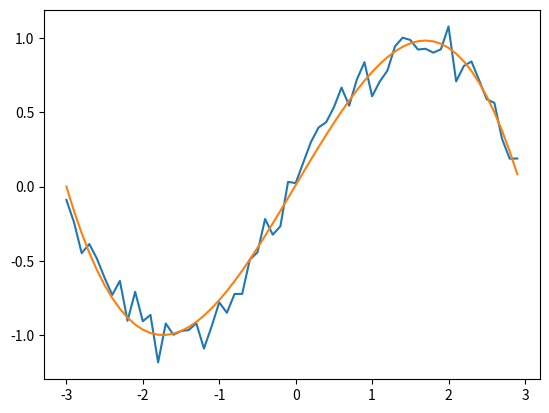

Here is the Python script that generated this plot:
# coding: UTF-8
import matplotlib.pyplot as plt
import numpy as np

# naming rule : by PRML
# parameter vector: w = [w0, w1, w2, w3]
# order : M-1
# estimated value of parameter vector: m
# horizontal axis: x
# observed value: t 
# normal equation: Phi[i][j] = phij(x_i)

## parameters and customisable functions (need customise)
def get_horizontal_val():
    return np.arange(-3, 3, .1)


def get_observed_val(x_):
    t_ = []
    for xt in x_:
        tt = np.sin(xt) + 0.1 * np.random.randn()
        t_.append(tt)
    return t_


def get_basis_function(val, order):
    # porinominal function
    return (val ** order)


def get_estimated_val(x_, m_, M_):
    y_ = []
    for xt in x_:
        yt = 0
        for i in range(0, M_):
            yt = yt + m_[i] * get_basis_function(xt, i)
        y_.append(yt)
    return y_


def get_initial_alpha_beta():
    return 1.0, 1.0

 
## bayes's linear regression functions (do not need customise)
def get_m(Phi_, t_, S_, beta_, M_):
    m_tmp1 = np.dot(Phi_.T, t_)
    m_tmp2 = np.dot(S_, m_tmp1)
    m_tmp = np.dot(beta_, m_tmp2)
    # When this m_tmp is set to m and calculate inner product, error occurs.
    # So, make another array and set each member on it.
    m_ = np.zeros(M_)
    for i in range(0, M_):
        m_[i] = m_tmp[0,i]
    return m_


def get_S(alpha_, beta_, Phi_T_Phi_, M_):
    I_ = np.matrix(np.identity(M_))     # Identity matrix
    S_inv = np.dot(alpha_, I_) + np.dot(beta_, Phi_T_Phi_)
    S_ = np.linalg.inv(S_inv)
    return S_


def get_gamma(beta_, Phi_T_Phi_, alpha_):
    beta_Phi_T_Phi = np.dot(beta_, Phi_T_Phi_)
    lambda_, u_ = np.linalg.eig(beta_Phi_T_Phi)

    gamma_ = 0
    for lambda_tmp in lambda_:
        gamma_ = gamma_ + (lambda_tmp / (lambda_tmp + alpha_))
    return gamma_


def get_alpha(gamma_, m_):
   return gamma_ / np.dot(m_, m_)


def get_beta(x_, t_, m_, M_, gamma_):
    beta_tmp = 0
    for i in range(0, len(x_)):
        m_phi = 0
        for j in range(0, M_):
            m_phi = m_phi + m_[j] * get_basis_function(x_[i], j)
        beta_tmp = beta_tmp + (t_[i] - m_phi) ** 2
    beta_inv = beta_tmp / (len(x_) - gamma_)
    return (1 / beta_inv)


def get_normal_equation(x_, M_):
    Phi_ = np.zeros([len(x_), M_])
    for i in range(0, len(x_)):
        for j in range(0, M_):
            Phi_[i][j] = get_basis_function(x_[i], j)
    return Phi_


epsilon = 1.0e-10
def estimate_param(x_, t_, M_):
    alpha, beta = get_initial_alpha_beta()
    Phi = get_normal_equation(x_, M_)
    Phi_T_Phi = np.dot(Phi.T, Phi)
    
    alpha_pre = 0.0
    beta_pre = 0.0
    for loop_count in range(0, 10):
        S = get_S(alpha, beta, Phi_T_Phi, M_)
        m_ = get_m(Phi, t_, S, beta, M_)
        gamma = get_gamma(beta, Phi_T_Phi, alpha)
        alpha = get_alpha(gamma, m_)
        beta = get_beta(x_, t_, m_, M_, gamma)
    
        alpha_dif = np.abs(alpha - alpha_pre)
        beta_dif = np.abs(beta - beta_pre)
        alpha_pre = alpha
        beta_pre = beta
    
        if (alpha_dif < epsilon) and (beta_dif < epsilon):
            S = get_S(alpha, beta, Phi_T_Phi, M_)
            m_ = get_m(Phi, t_, S, beta, M_)
            print("loop count: " + str(loop_count))
            break

    log_evi1 = M_ * np.log(alpha) / 2
    log_evi2 = len(x_) * np.log(beta) / 2
    E1_tmp1_1 = t_ - np.dot(Phi, m_)
    E1_tmp1_2 = np.linalg.norm(E1_tmp1_1)
    E1_tmp1_3 = E1_tmp1_2 ** 2
    E1_tmp1 = beta * E1_tmp1_3 / 2
    E1_tmp2_1 = np.dot(m_, m_)
    E1_tmp2 = alpha * E1_tmp2_1 / 2
    E1 = E1_tmp1 + E1_tmp2
    log_evi3 = E1
    S_inv = np.linalg.inv(S)
    log_evi4 = np.log( np.linalg.det(S_inv) ) / 2
    log_evi5 = len(x_) * np.log(2 * np.pi) / 2
    log_evi_ = log_evi1 + log_evi2 - log_evi3 - log_evi4 - log_evi5

    return m_, log_evi_
 

## for program execution (your environment dependent)
def display_result(x_, t_, y_):
    plt.plot(x_, t_)
    plt.plot(x_, y_)
    plt.show()


## main function
def main():
    x = get_horizontal_val()
    t = get_observed_val(x)
    
    M = 4           # order parameter (actual order is M-1)
    m, log_evi = estimate_param(x, t, M)
    print("m = " + str(m) + " , log_evi = " + str(log_evi))
    
    y = get_estimated_val(x, m, M)
    display_result(x, t, y)


## this program starts from here
main()

